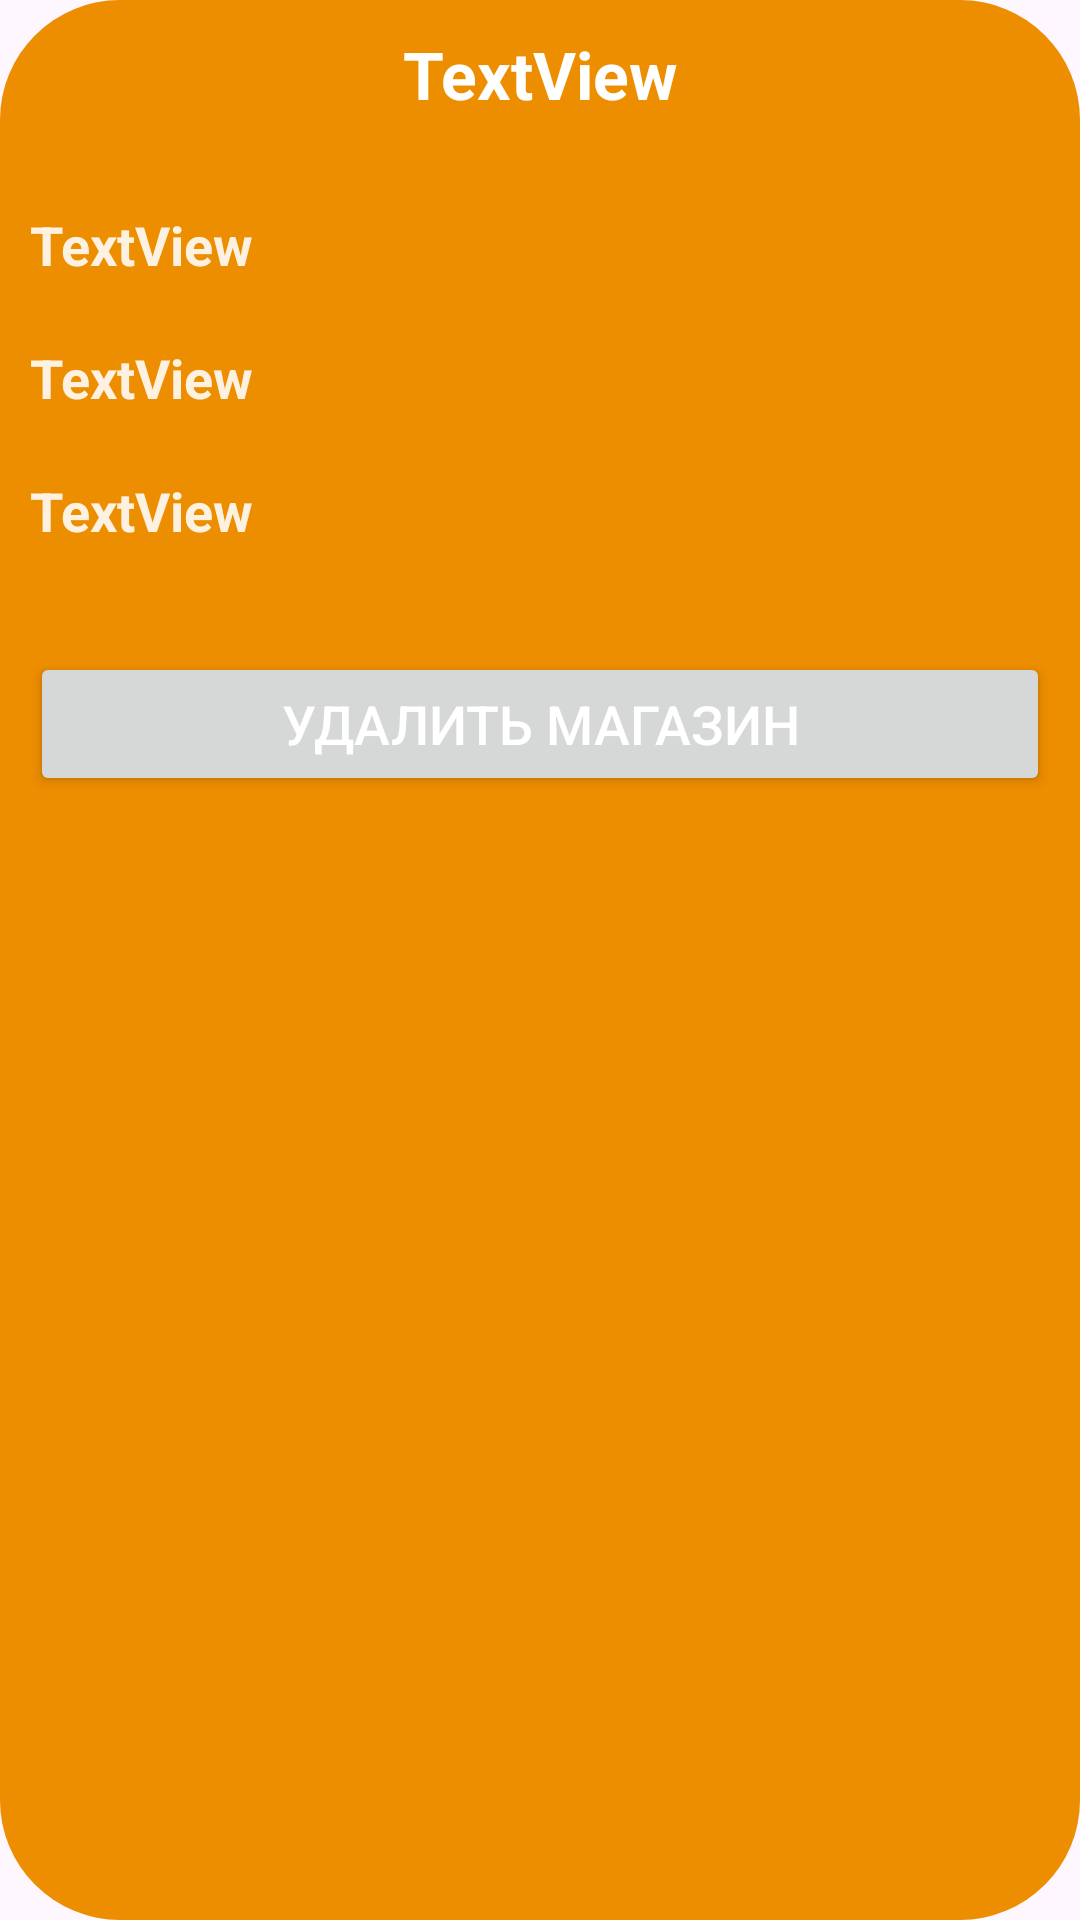

This screen was rendered from an Android layout file. Write that file and the resources it references.
<!-- AndroidManifest.xml: application theme Theme.TC_V16 -->
<!-- res/layout/shop_item.xml -->
<?xml version="1.0" encoding="utf-8"?>
<LinearLayout xmlns:android="http://schemas.android.com/apk/res/android"
    android:orientation="vertical"
    android:layout_marginHorizontal="10dp"
    android:layout_height="wrap_content"
    android:layout_width="match_parent"
    android:layout_marginVertical="20dp"
    android:background="@drawable/gradient_select_company_item">

    <TextView
        android:id="@+id/titleShopText"
        android:layout_width="match_parent"
        android:layout_height="wrap_content"
        android:gravity="center"
        android:textSize="22sp"
        android:textStyle="bold"
        android:textColor="#FFFF"
        android:layout_marginVertical="10dp"
        android:text="TextView" />

    <TextView
        android:id="@+id/cityShopText"
        android:layout_width="match_parent"
        android:layout_height="wrap_content"
        android:layout_marginHorizontal="10dp"
        android:gravity="start"
        android:textSize="18sp"
        android:textStyle="bold"
        android:textColor="#E1FFFFFF"
        android:layout_marginTop="20dp"
        android:layout_marginBottom="10dp"
        android:text="TextView" />

    <TextView
        android:id="@+id/streetShopText"
        android:layout_width="match_parent"
        android:layout_height="wrap_content"
        android:layout_marginHorizontal="10dp"
        android:gravity="start"
        android:textSize="18sp"
        android:textStyle="bold"
        android:textColor="#E1FFFFFF"
        android:layout_marginVertical="10dp"
        android:text="TextView" />

    <TextView
        android:id="@+id/houseShopText"
        android:layout_width="match_parent"
        android:layout_height="wrap_content"
        android:layout_marginHorizontal="10dp"
        android:gravity="start"
        android:textSize="18sp"
        android:textStyle="bold"
        android:textColor="#E1FFFFFF"
        android:layout_marginTop="10dp"
        android:layout_marginBottom="20dp"
        android:text="TextView" />

    <Button
        android:id="@+id/deleteShopBtn"
        android:layout_marginHorizontal="10dp"
        android:layout_marginVertical="15dp"
        android:layout_width="match_parent"
        android:layout_height="wrap_content"
        android:textColor="#FFFF"
        android:textSize="18sp"
        android:text="@string/deleteShopBtn" />

</LinearLayout>
<!-- resources referenced by this layout -->
<resources>
  <!-- drawable gradient_select_company_item (drawable) -->
  <shape xmlns:android="http://schemas.android.com/apk/res/android" android:shape="rectangle" >
      <gradient
          android:startColor="#ED8D00"
          android:endColor="#ED8D00"
          android:angle="60"/>
      <corners
          android:radius="40dp"/>
  
  
  </shape>
  <string name="deleteShopBtn">Удалить магазин</string>
  <style name="Theme.TC_V16" parent="Base.Theme.TC_V16" />
  <style name="Base.Theme.TC_V16" parent="Theme.Material3.DayNight.NoActionBar">
          
          
      </style>
</resources>
